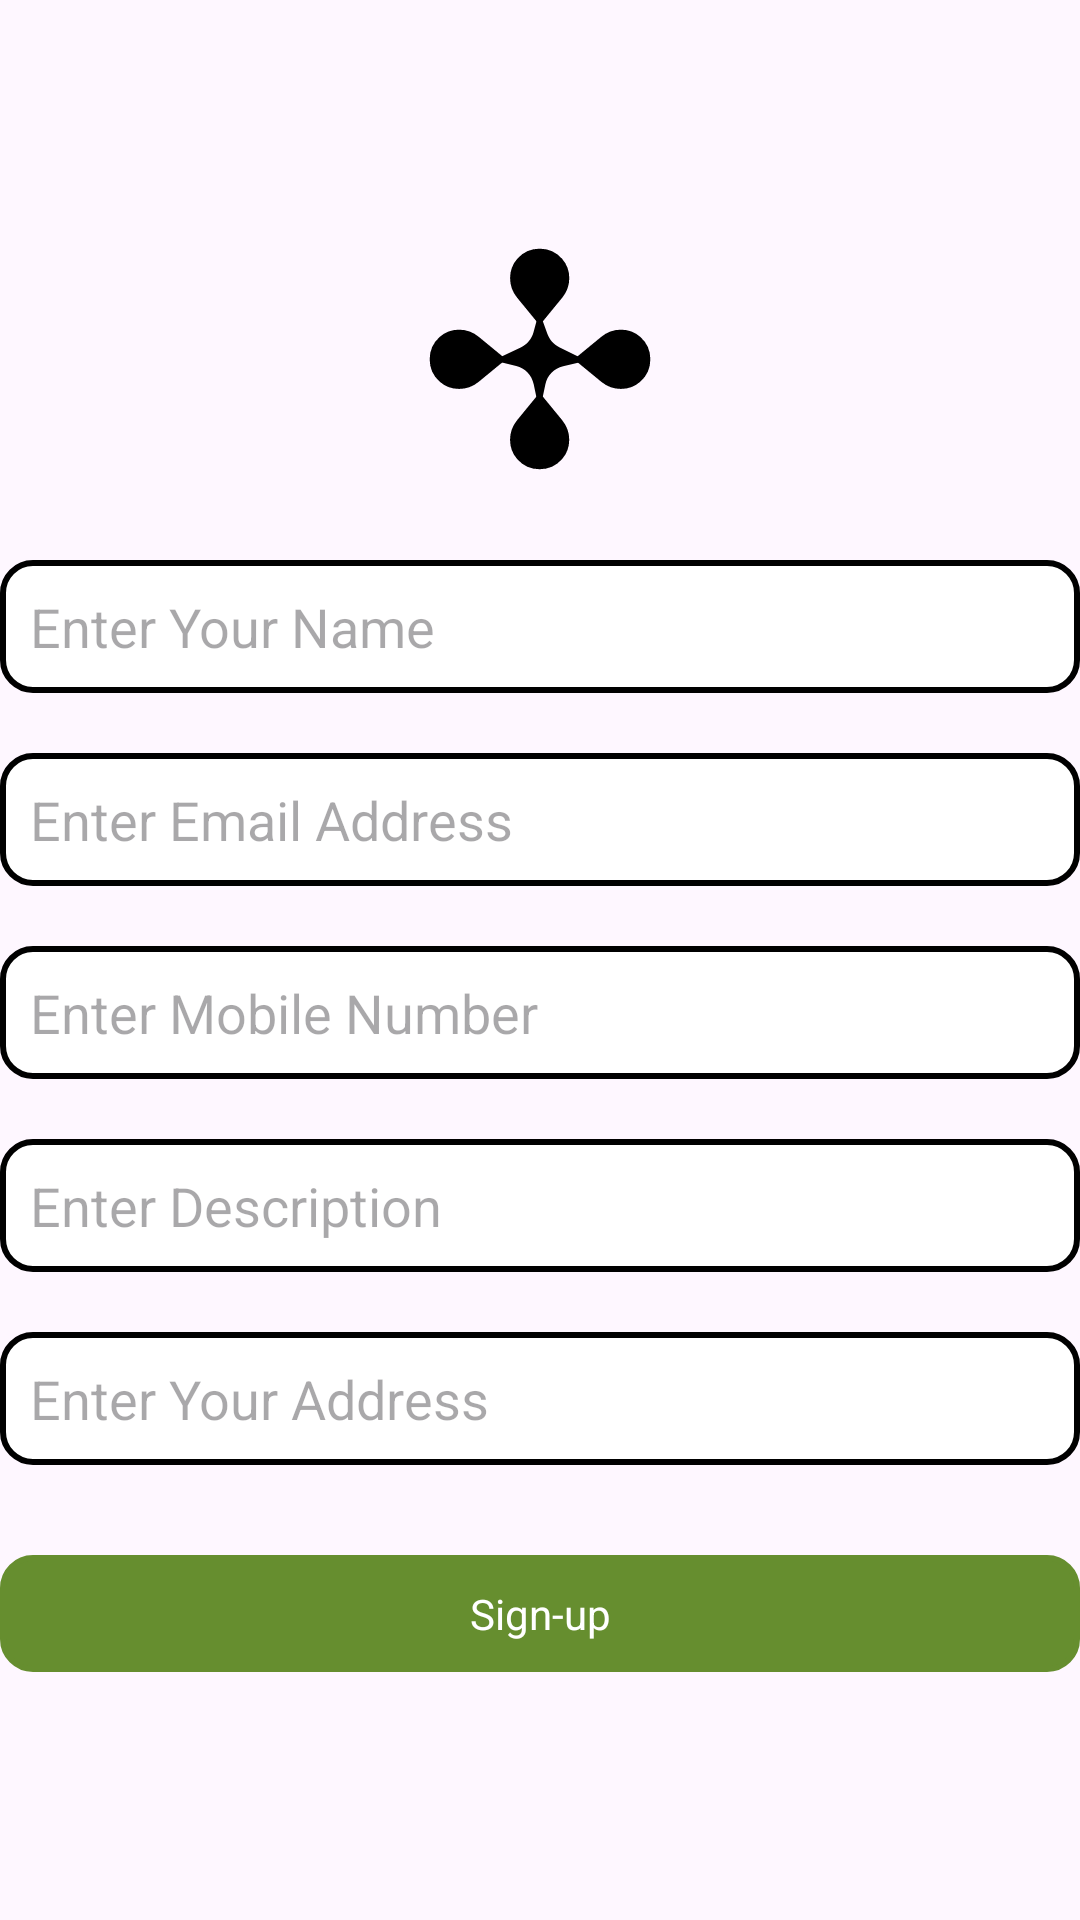

Write the Android layout XML for this screen, with the resource values it uses.
<!-- AndroidManifest.xml: application theme Theme.AlkyeAerviceApplication -->
<!-- res/layout/activity_sign_up.xml -->
<?xml version="1.0" encoding="utf-8"?>
<LinearLayout
    xmlns:android="http://schemas.android.com/apk/res/android"
    android:layout_width="match_parent"
    android:layout_height="match_parent"
    android:orientation="vertical"
    android:layout_margin="30dp"
    android:id="@+id/signUp"
    android:gravity="center">

    <ImageView
        android:layout_width="74dp"
        android:layout_height="74dp"
        android:background="@drawable/logo"
        android:nextFocusDown="@id/etUserEmail"/>

    <com.google.android.material.textfield.TextInputEditText
        android:id="@+id/etUserName"
        android:layout_width="match_parent"
        android:layout_height="wrap_content"
        android:layout_marginTop="30dp"
        android:background="@drawable/rounded_rectangle_two"
        android:padding="10dp"
        android:hint="Enter Your Name"
        android:importantForAutofill="no"
        android:inputType="text"
        android:nextFocusDown="@id/etUserEmail"/>

    <com.google.android.material.textfield.TextInputEditText
        android:id="@+id/etUserEmail"
        android:layout_width="match_parent"
        android:layout_height="wrap_content"
        android:layout_marginTop="20dp"
        android:background="@drawable/rounded_rectangle_two"
        android:padding="10dp"
        android:hint="Enter Email Address"
        android:importantForAutofill="no"
        android:inputType="text"
        android:nextFocusDown="@id/etUserMobileNumber"/>

    <com.google.android.material.textfield.TextInputEditText
        android:id="@+id/etUserMobileNumber"
        android:layout_width="match_parent"
        android:layout_height="wrap_content"
        android:layout_marginTop="20dp"
        android:background="@drawable/rounded_rectangle_two"
        android:padding="10dp"
        android:hint="Enter Mobile Number"
        android:importantForAutofill="no"
        android:inputType="number"
        android:nextFocusDown="@id/rtDescription"/>

    <com.google.android.material.textfield.TextInputEditText
        android:id="@+id/rtDescription"
        android:layout_width="match_parent"
        android:layout_height="wrap_content"
        android:layout_marginTop="20dp"
        android:background="@drawable/rounded_rectangle_two"
        android:padding="10dp"
        android:hint="Enter Description"
        android:importantForAutofill="no"
        android:inputType="text"
        android:nextFocusDown="@id/etAddress" />

    <com.google.android.material.textfield.TextInputEditText
        android:id="@+id/etAddress"
        android:layout_width="match_parent"
        android:layout_height="wrap_content"
        android:layout_marginTop="20dp"
        android:background="@drawable/rounded_rectangle_two"
        android:padding="10dp"
        android:hint="Enter Your Address"
        android:importantForAutofill="no"
        android:inputType="text"
        android:nextFocusDown="@id/btnSignUp"/>

    <TextView
        android:id="@+id/btnSignUp"
        android:layout_width="match_parent"
        android:layout_height="wrap_content"
        android:layout_marginTop="30dp"
        android:gravity="center"
        android:padding="10dp"
        android:background="@drawable/rounded_rectangle_two"
        android:backgroundTint="@color/color_rounded_background"
        android:text="@string/sign_up"
        android:textColor="@color/color_white_text" />

</LinearLayout>
<!-- resources referenced by this layout -->
<resources>
  <color name="color_rounded_background">#668E2F</color>
  <color name="color_white_text">#FFFFFF</color>
  <!-- drawable logo: vector/xml drawable (drawable, 3171 chars, omitted) -->
  <!-- drawable rounded_rectangle_two (drawable) -->
  <?xml version="1.0" encoding="utf-8"?>
  <shape xmlns:android="http://schemas.android.com/apk/res/android">
  
      
      <solid android:color="#ffffff" />
  
      
      <corners android:radius="10dp" />
  
      
      <padding
          android:bottom="10dp"
          android:left="10dp"
          android:right="10dp"
          android:top="10dp" />
  
      
      <stroke
          android:width="2dp"
          android:color="#000000" />
  </shape>
  <string name="sign_up">Sign-up</string>
  <style name="Theme.AlkyeAerviceApplication" parent="Base.Theme.AlkyeAerviceApplication" />
  <style name="Base.Theme.AlkyeAerviceApplication" parent="Theme.Material3.DayNight.NoActionBar">
          
          
      </style>
</resources>
